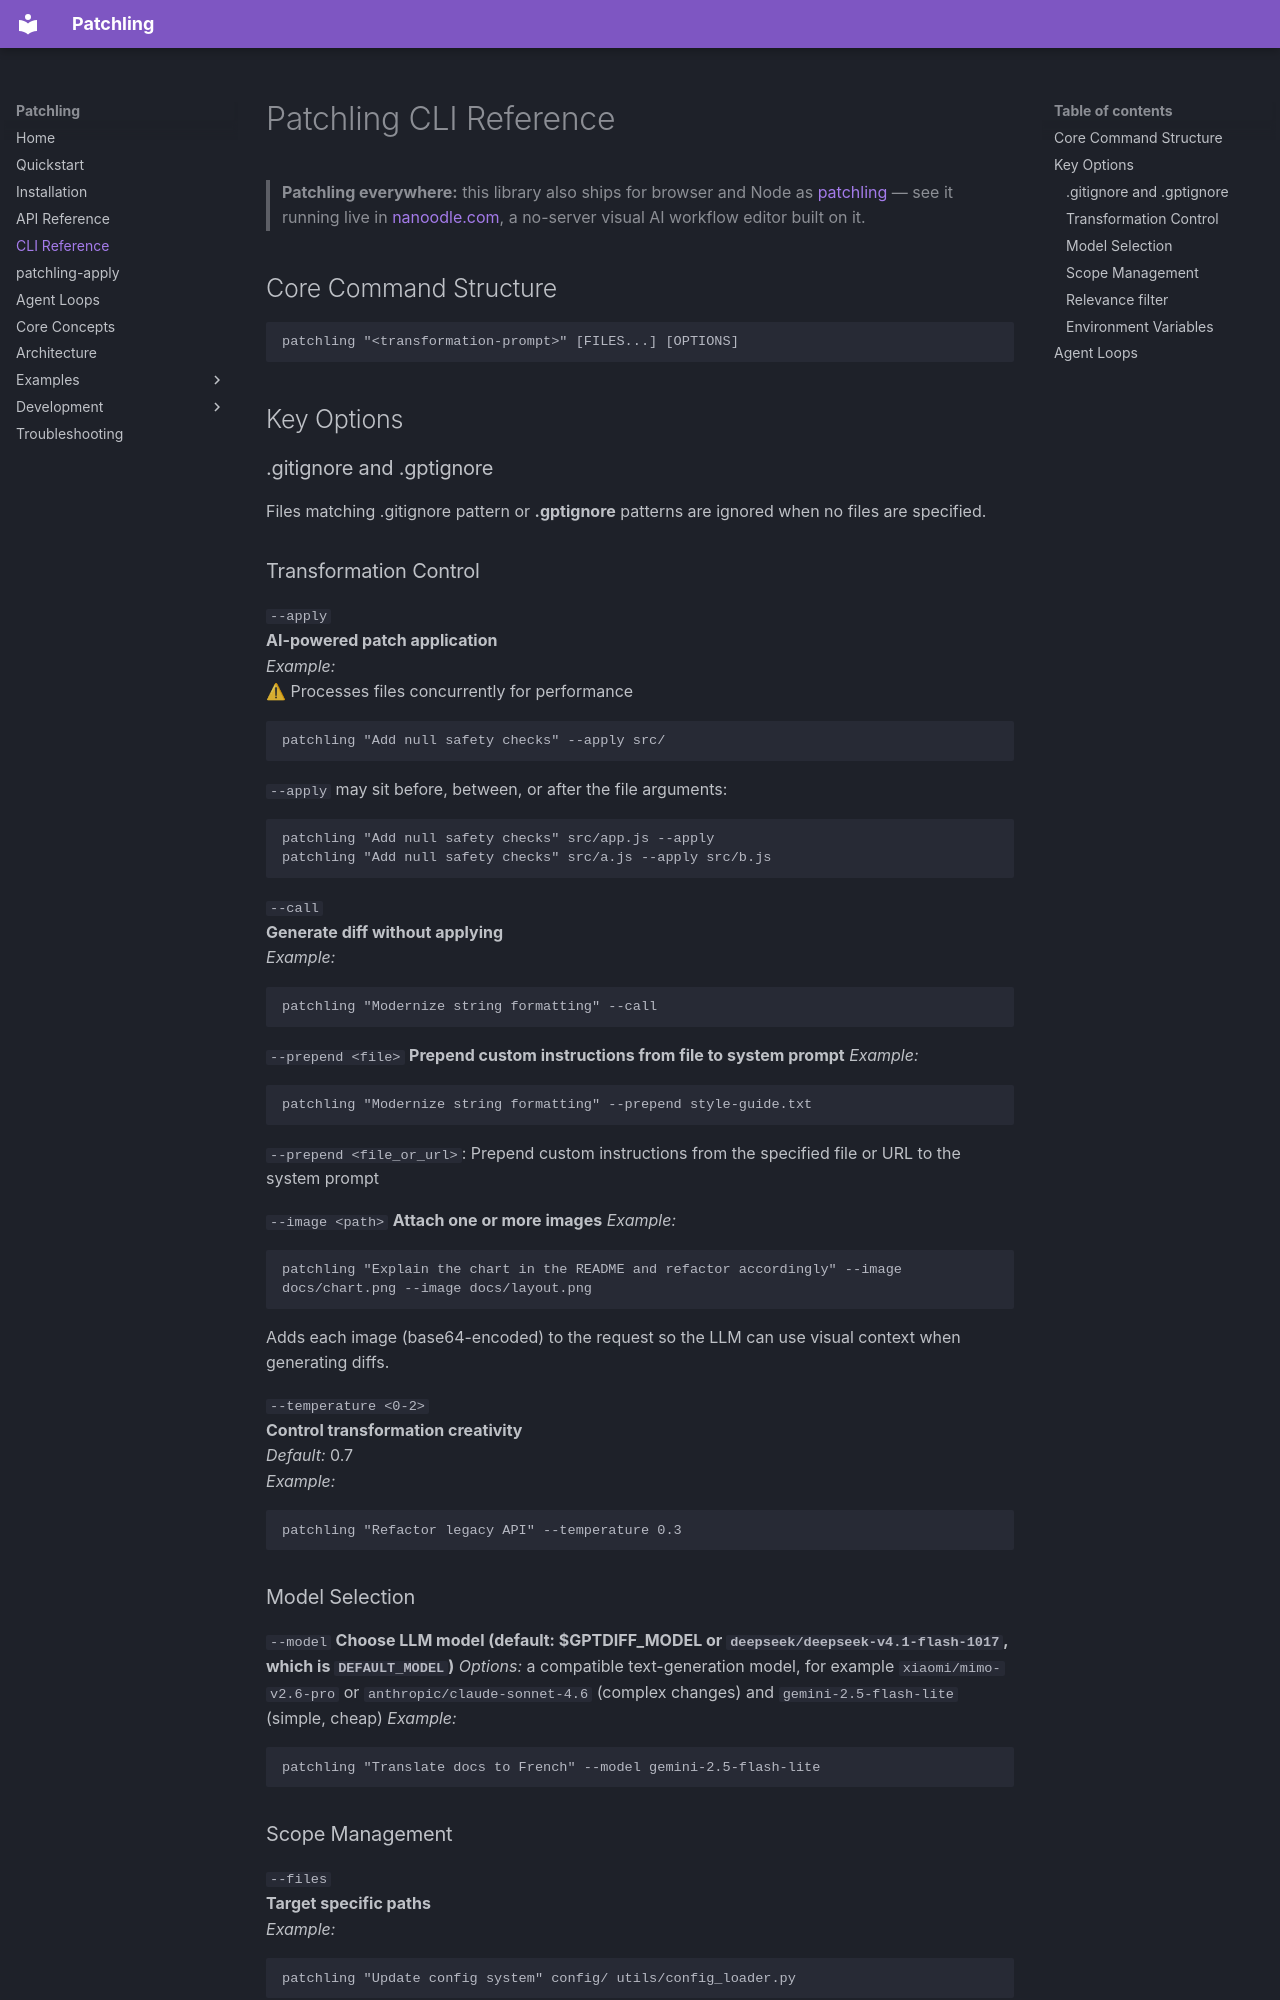

repository: 255BITS/patchling-py · page: cli/index.html · generator: mkdocs

# Patchling CLI Reference

> **Patchling everywhere:** this library also ships for browser and Node as [patchling](https://github.com/255BITS/patchling) — see it running live in [nanoodle.com](https://nanoodle.com), a no-server visual AI workflow editor built on it.

## Core Command Structure
```bash
patchling "<transformation-prompt>" [FILES...] [OPTIONS]
```

## Key Options

### .gitignore and .gptignore

Files matching .gitignore pattern or <b>.gptignore</b> patterns are ignored when no files are specified.

### Transformation Control
`--apply`  
**AI-powered patch application**  
*Example:*  
⚠ Processes files concurrently for performance
```bash
patchling "Add null safety checks" --apply src/
```

`--apply` may sit before, between, or after the file arguments:

```bash
patchling "Add null safety checks" src/app.js --apply
patchling "Add null safety checks" src/a.js --apply src/b.js
```

`--call`  
**Generate diff without applying**  
*Example:*  
```bash
patchling "Modernize string formatting" --call
```

`--prepend <file>`
**Prepend custom instructions from file to system prompt**
*Example:*
```bash
patchling "Modernize string formatting" --prepend style-guide.txt
```
`--prepend <file_or_url>`: Prepend custom instructions from the specified file or URL to the system prompt

`--image <path>`
**Attach one or more images**
*Example:*
```bash
patchling "Explain the chart in the README and refactor accordingly" --image docs/chart.png --image docs/layout.png
```
Adds each image (base64-encoded) to the request so the LLM can use visual context when generating diffs.

`--temperature <0-2>`  
**Control transformation creativity**  
*Default:* 0.7  
*Example:*  
```bash
patchling "Refactor legacy API" --temperature 0.3
```

### Model Selection
`--model`
**Choose LLM model (default: $GPTDIFF_MODEL or `deepseek/deepseek-v4.1-flash-1017`, which is `DEFAULT_MODEL`)**
*Options:* a compatible text-generation model, for example `xiaomi/mimo-v2.6-pro` or `anthropic/claude-sonnet-4.6` (complex changes) and `gemini-2.5-flash-lite` (simple, cheap)
*Example:*
```bash
patchling "Translate docs to French" --model gemini-2.5-flash-lite
```
